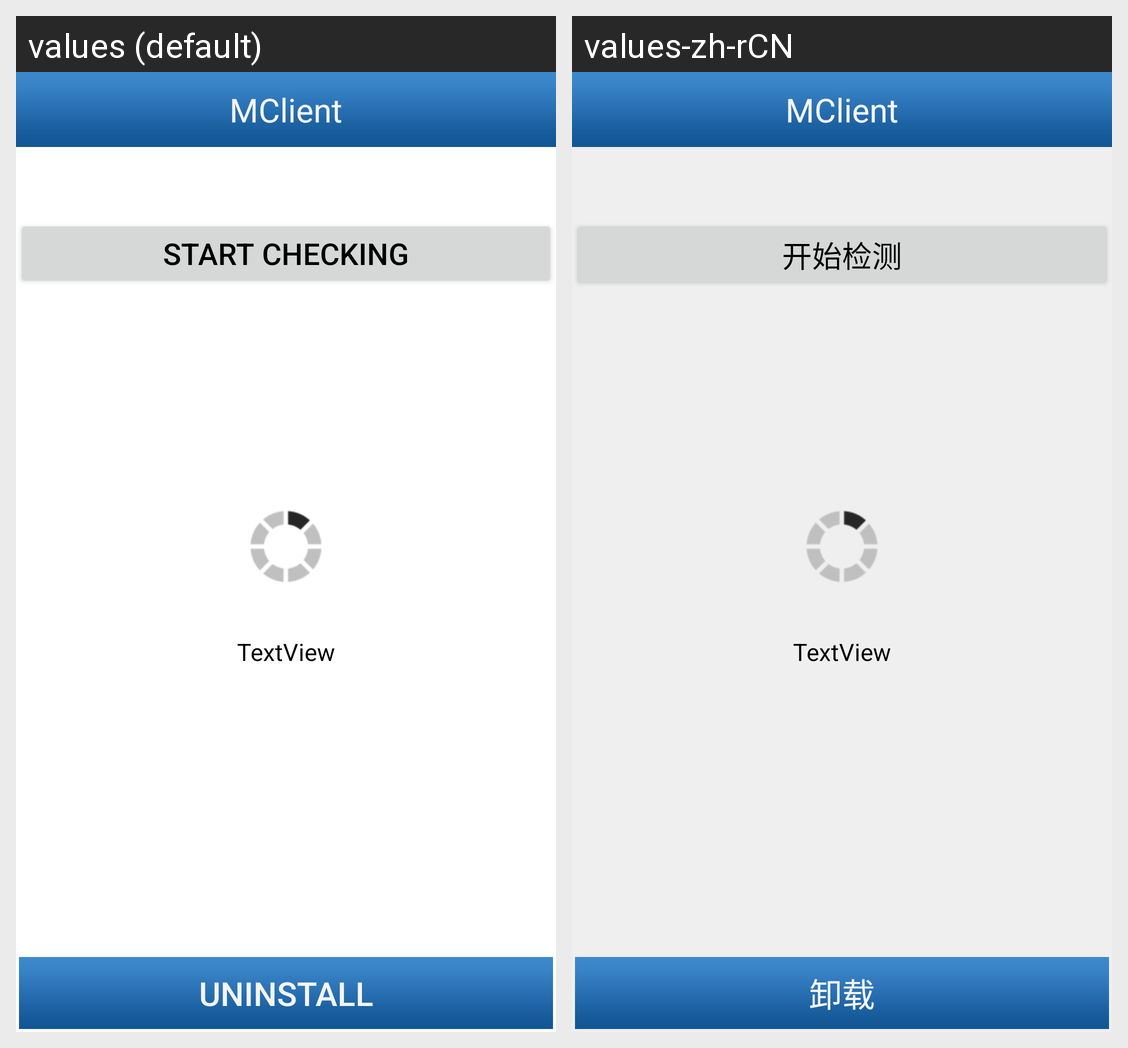

For this localized Android screen grid, give each drawn string resource with its value in every locale shown.
Android screen res/layout/main.xml rendered under 2 locales, left to right: values (default), values-zh-rCN. Device: Nexus 5 (rendered at 1080×1920; each locale shown at half size, 540×960, under a caption strip naming it); theme Theme.MaterialComponents.DayNight.NoActionBar.
Strings drawn on this screen, with the default value and each locale's value (text and hints the layout hard-codes, and strings that could not be matched under every locale, appear in the picture but are not listed):

start_test
  values: Start Checking
  values-zh-rCN: 开始检测

uninstall
  values: Uninstall
  values-zh-rCN: 卸载
